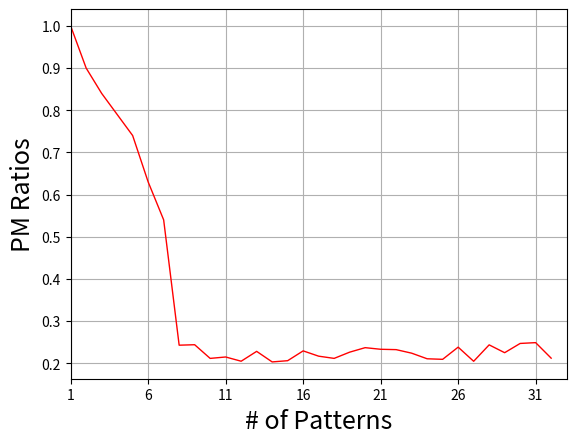

The matplotlib source for this figure:
import matplotlib.pyplot as pp
import numpy as np

a=[1,
 0.9,
 0.84,
 0.79,
 0.74,
 0.63,
 0.54] + (np.random.rand(25) * 0.05 + 0.2).tolist()

xs = range(1, 33)
pp.rcParams['axes.facecolor'] = 'w'
pp.xlabel('# of Patterns', fontsize=18)
pp.ylabel('PM Ratios', fontsize=18)
ax=pp.subplot(111)
ax.set_xlim(1, 33)
dim=np.arange(1,33,5);
ax.plot(xs, a, 'r-', linewidth=1.0)
pp.xticks(dim)
pp.grid()
pp.show()